9-way image classification set "data" from GitHub (yogay2021/ChineseChess-Project); label vocabulary: cannon, car, elephant, general, horse, marshal, minister, scholar, solider.

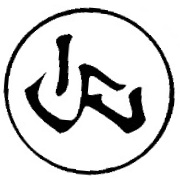
Label: horse

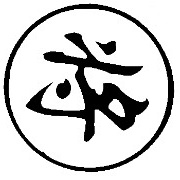
Label: general

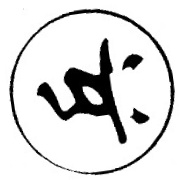
Label: solider

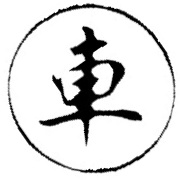
Label: car

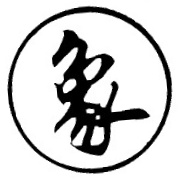
Label: elephant

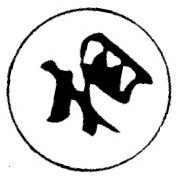
Label: minister
